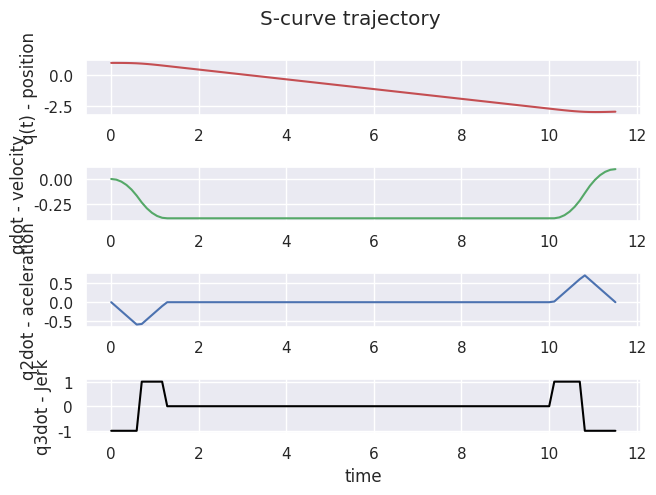

Python code for this plot:
# -*- coding: utf-8 -*-
"""
Created on Mon Jul  4 12:19:59 2022

[redacted]
"""

import seaborn as sns
import matplotlib.pyplot as plt
import numpy as np
import math
import sys
import time


t_inicial=time.time()
sns.set_theme()

jmax = 1
jmin = -jmax

vmax = 0.4  #m/s
vmin = -vmax
vi = 0
vf = 0.1
amax = 4    
amin = -amax 

qi=  1
qf = -3  #m

inv= False

if (qf < qi):
    
    inv = True
    
    print("Inversion de valores!")
    
    qi = -qi
    qf = -qf
    vi = -vi
    vf = -vf
    
    vmax = -vmin
    vmin = -vmax
    amax = -amin 
    amin = -amax
    jmax = -jmin
    jmin = -jmax

Tjaux= min(math.sqrt(abs(vf-vi)/jmax),amax/jmax)


if Tjaux<amax/jmax:
    if qf-qi > Tjaux*(vi+vf):
        print("the trajectory is feasible")
    else:
        print("the trajectory is NOT feasible")
        
elif Tjaux == amax/jmax:
    if qf-qi > 0.5*(vi+vf)*(Tjaux+abs(vi+vf)/amax):
        print("the trajectory is feasible")
    else:
        print("the trajectory is NOT feasible")

#Phase 1: acceleration
if (vmax-vi)*jmax < amax**2:
    print("amax is NOT reached")
    
    Tj1=math.sqrt(abs(vmax-vi)/jmax)
    Ta=Tj1*2
else:
    print("amax is reached")
    Tj1=amax/jmax
    Ta=Tj1+(vmax-vi)/amax
    
#Phase 3: Desacceleration

if (vmax-vf)*jmax < amax**2:
    print("amin is NOT reached")
    
    Tj2=math.sqrt(abs(vmax-vf)/jmax)
    Td=Tj2*2
else:
    print("amin is reached")
    Tj2=amax/jmax
    Td=Tj2+(vmax-vf)/amax


Tv=(qf-qi)/vmax - Ta/2*(1+vi/vmax)-Td/2*(1+vf/vmax)

if Tv>0:
    print("the max velocity is reached")
else:
    print("CASE 2")
    print("In this case vmax is NOT reached, so Tv=0")
    Tj1=amax/jmax
    Tj2=Tj1
    Tj=Tj1
    delta = (pow(amax,4)/pow(jmax,2))+2*(pow(vi,2)+pow(vf,2))+amax*(4*(qf-qi)-2*(amax/jmax)*(vi+vf))
    Ta=((pow(amax,2)/jmax)-2*vi+math.sqrt(delta))/(2*amax)
    Td=((pow(amax,2)/jmax)-2*vf+math.sqrt(delta))/(2*amax)
    Tv=0
    i=0
    
    if Ta<2*Tj or Td<2*Tj:
        print("entre")
        while not(Ta>2*Tj and Td>2*Tj):
            
            amax=amax*0.99
            Tj=amax/jmax
            delta = (pow(amax,4)/pow(jmax,2))+2*(pow(vi,2)+pow(vf,2))+amax*(4*(qf-qi)-2*(amax/jmax)*(vi+vf))
            Ta=((pow(amax,2)/jmax)-2*vi+math.sqrt(delta))/(2*amax)
            Td=((pow(amax,2)/jmax)-2*vf+math.sqrt(delta))/(2*amax)
            
            # print(f'{i}',amax)
            i+=1
 
            if Ta<0:
                Ta=0
                Tj1=0
                Td=2*((qf-qi)/(vf+vi))
                Tj2=(jmax*(qf-qi)-math.sqrt(jmax*(jmax*(pow(qf-qi,2))+pow(vf+vi,2)*(vf-vi))))/(jmax*(vf+vi))
                break
            if Td<0:
                #print("acaaaaa")
                Td=0
                Ta=2*((qf-qi)/(vf+vi))
                Tj1=(jmax*(qf-qi)-math.sqrt(jmax*(jmax*(pow(qf-qi,2))-pow(vf+vi,2)*(vf-vi))))/(jmax*(vf+vi))
                Tj2=0
                break
        

#%%

alima=jmax*Tj1
alimd=-jmax*Tj2
vlim=vi+(Ta-Tj1)*alima # = vf-(Td-Tj2)*alimd



print("amax:",amax)
print("Ta :",Ta)
print("Td :",Td)
print("Tv:",Tv)
print("Tj1:",Tj1)
print("Tj2:",Tj2)

T=Ta+Td+Tv




N=100
t=np.linspace(0,T,N)


ind1 = [index for index,value in enumerate(t) if value<=Tj1]

ind2 = [index for index,value in enumerate(t) if value<=Ta-Tj1]
ind2 = [idx for idx in ind2 if idx not in ind1]

ind3 = [index for index,value in enumerate(t) if value<=Ta]
ind3 = [idx for idx in ind3 if idx not in ind2]
ind3 = [idx for idx in ind3 if idx not in ind1]

ind4 = [index for index,value in enumerate(t) if value<=Ta+Tv]
ind4 = [idx for idx in ind4 if idx not in ind3]
ind4 = [idx for idx in ind4 if idx not in ind2]
ind4 = [idx for idx in ind4 if idx not in ind1]

ind5 = [index for index,value in enumerate(t) if value<=T-Td+Tj2]
ind5 = [idx for idx in ind5 if idx not in ind4]
ind5 = [idx for idx in ind5 if idx not in ind3]
ind5 = [idx for idx in ind5 if idx not in ind2]
ind5 = [idx for idx in ind5 if idx not in ind1]

ind6 = [index for index,value in enumerate(t) if value<=T-Tj2]
ind6 = [idx for idx in ind6 if idx not in ind5]
ind6 = [idx for idx in ind6 if idx not in ind4]
ind6 = [idx for idx in ind6 if idx not in ind3]
ind6 = [idx for idx in ind6 if idx not in ind2]
ind6 = [idx for idx in ind6 if idx not in ind1]

ind7 = [index for index,value in enumerate(t) if value<=T]
ind7 = [idx for idx in ind7 if idx not in ind6]
ind7 = [idx for idx in ind7 if idx not in ind5]
ind7 = [idx for idx in ind7 if idx not in ind4]
ind7 = [idx for idx in ind7 if idx not in ind3]
ind7 = [idx for idx in ind7 if idx not in ind2]
ind7 = [idx for idx in ind7 if idx not in ind1]


#Acceleration phase
#a) [0,Tj1]


q1=qi+vi*t+jmax*pow(t,3)/6
qd1=vi+jmax*pow(t,2)/2
qdd1=jmax*t
qddd1=jmax*np.ones((len(t)))

#b) [Tj1,Ta-Tj1]

q2=qi+vi*t+(alima/6)*(3*pow(t,2)-3*Tj1*t+pow(Tj1,2))
qd2=vi+amax*(t-Tj1/2)
qdd2=jmax*Tj1*np.ones((len(t)))
qddd2=0*np.ones((len(t)))

#c) [Ta-Tj1,Ta]

q3=qi+(vlim+vi)*Ta/2-vlim*(Ta-t)-jmin*pow(Ta-t,3)/6
qd3=vmax+jmin*pow(Ta-t,2)/2
qdd3=-jmin*(Ta-t)
qddd3=jmin*np.ones((len(t)))
###############################################
#Constant
q4=qi+(vlim+vi)*Ta/2+vlim*(t-Ta)
qd4=vmax*np.ones((len(t)))
qdd4=0*np.zeros((len(t)))
qddd4=0*np.ones((len(t)))

###############################################
#desa phase

q5=qf-(vlim+vf)*Td/2+vlim*(t-T+Td)-jmax*(pow(t-T+Td,3)/6)
qd5=vlim-jmax*(pow(t-T+Td,2)/2)
qdd5=-jmax*(t-T+Td)
qddd5=jmin*np.ones((len(t)))

q6=qf-(vlim+vf)*Td/2+vlim*(t-T+Td)+(alimd/6)*(3*pow(t-T+Td,2)-3*Tj2*(t-T+Td)+pow(Tj2,2))
qd6=vlim+alimd*(t-T+Td-Tj2/2)
qdd6=-jmax*Tj2*np.ones((len(t)))
qddd6=0*np.ones((len(t)))

q7=qf-vf*(T-t)-jmax*(pow(T-t,3)/6)
qd7=vf+jmax*(pow(T-t,2))/2
qdd7=-jmax*(T-t)
qddd7=jmax*np.ones((len(t)))



q=np.concatenate((q1[ind1],q2[ind2],q3[ind3],q4[ind4],q5[ind5],q6[ind6],q7[ind7]))
qd=np.concatenate((qd1[ind1],qd2[ind2],qd3[ind3],qd4[ind4],qd5[ind5],qd6[ind6],qd7[ind7]))
qdd=np.concatenate((qdd1[ind1],qdd2[ind2],qdd3[ind3],qdd4[ind4],qdd5[ind5],qdd6[ind6],qdd7[ind7]))
qddd=np.concatenate((qddd1[ind1],qddd2[ind2],qddd3[ind3],qddd4[ind4],qddd5[ind5],qddd6[ind6],qddd7[ind7]))

if inv:
    q=-q
    qd=-qd
    qdd=-qdd
    qddd=-qddd

fig, axs = plt.subplots(4)

fig.suptitle('S-curve trajectory')
fig.tight_layout()
axs[0].plot(t, q,'r')
axs[0].set(ylabel='q(t) - position')
axs[1].plot(t, qd,'g')
axs[1].set(ylabel='qdot - velocity')
axs[2].plot(t, qdd,'b')
axs[2].set(ylabel='q2dot - aceleration')
axs[3].plot(t, qddd,'black')
axs[3].set(ylabel='q3dot - Jerk')

plt.xlabel('time')
plt.show()